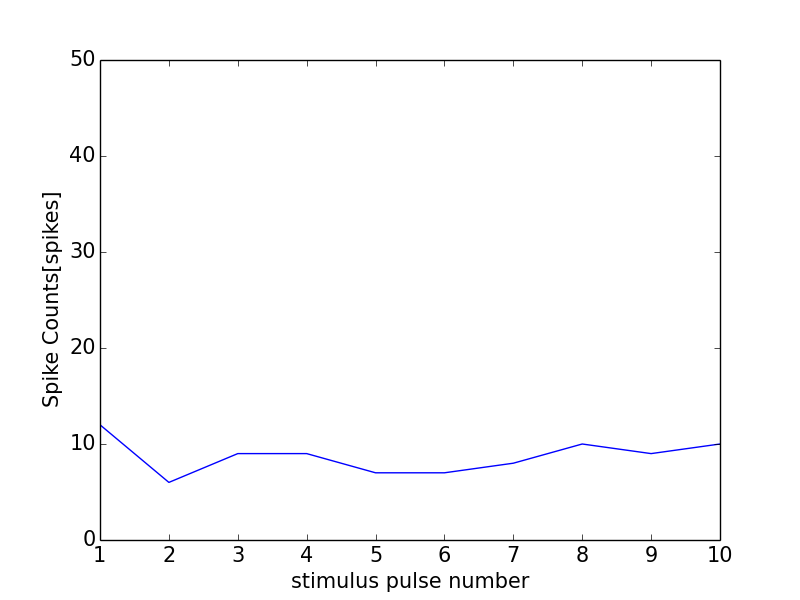

The table this chart was drawn from, first rows:
0, 0.0
0, 0
1, 12
2, 6
3, 9
4, 9
5, 7
6, 7
7, 8
8, 10
9, 9
10, 10
11, 1
